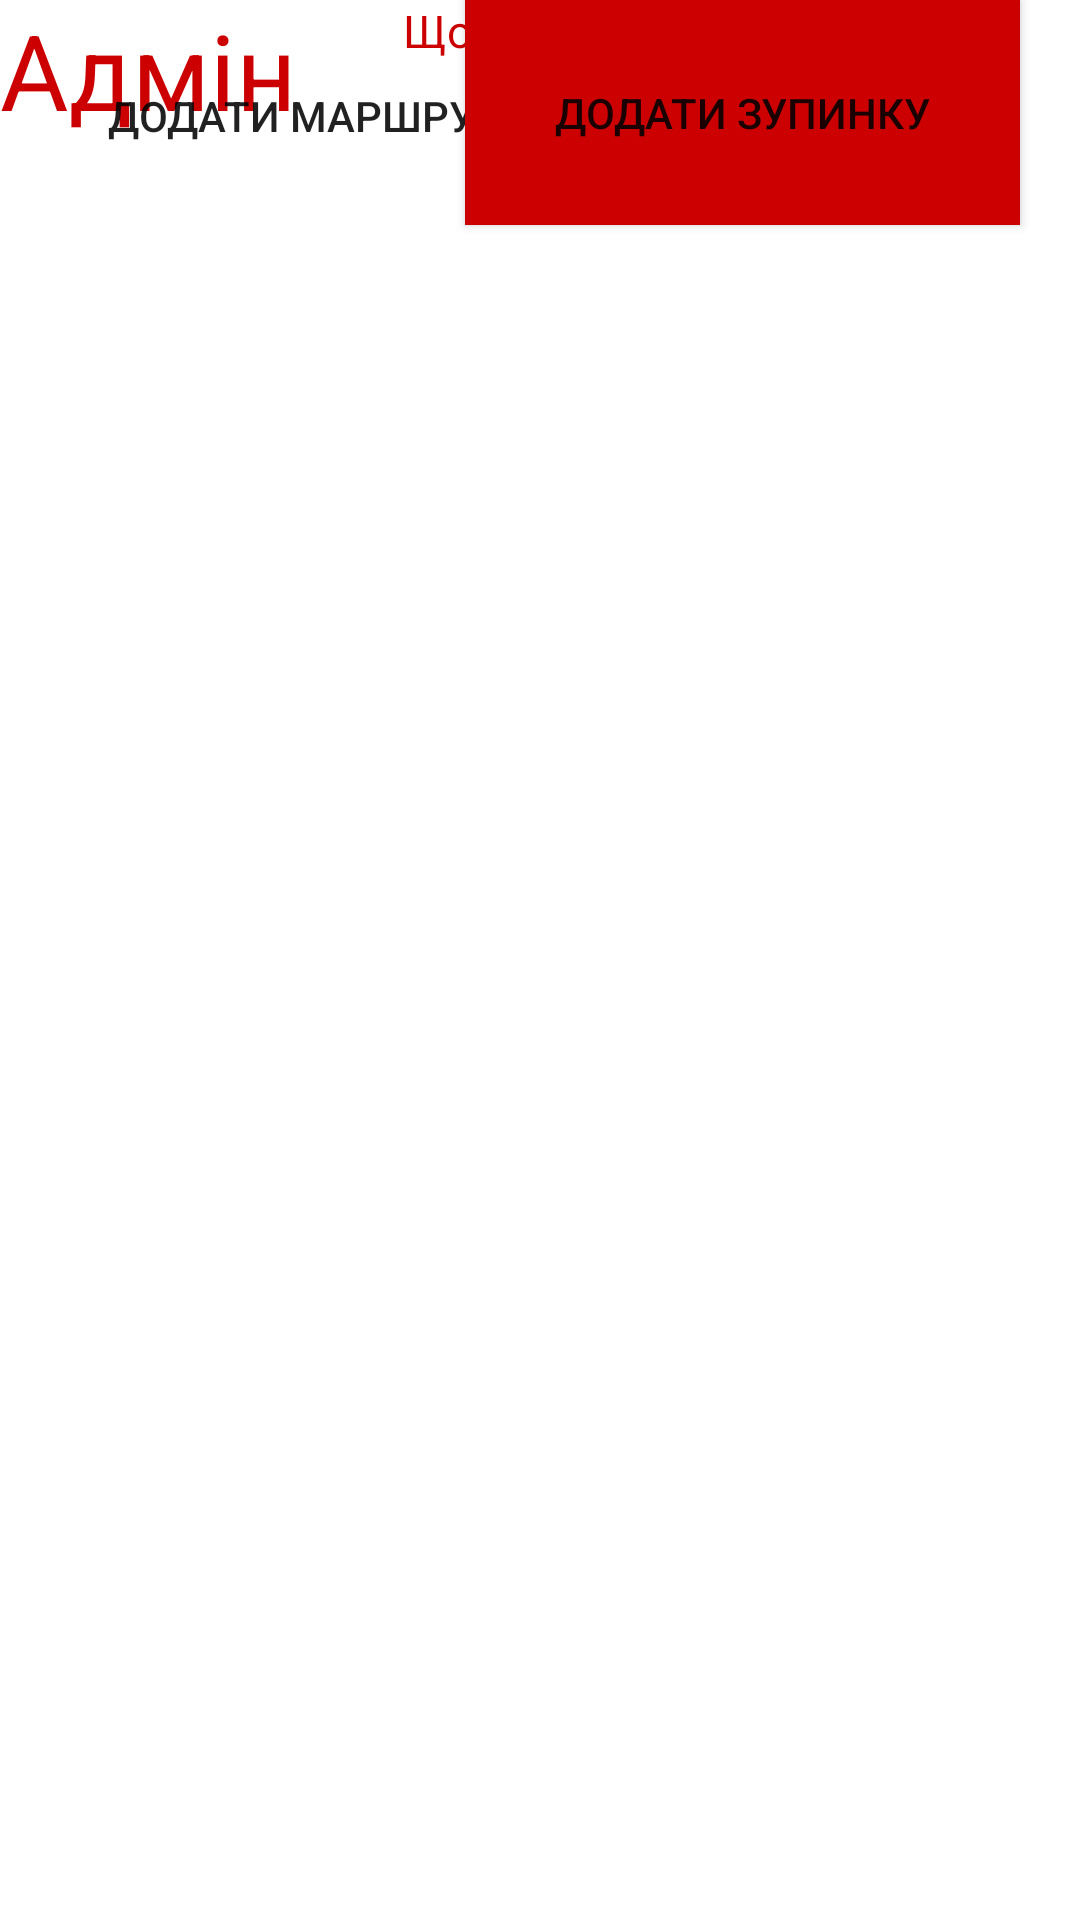

Produce the Android XML layout that renders to this screen, including the resource entries it uses.
<!-- AndroidManifest.xml: application theme Theme.Publictransportguide -->
<!-- res/layout/activity_admin.xml -->
<?xml version="1.0" encoding="utf-8"?>
<androidx.constraintlayout.widget.ConstraintLayout xmlns:android="http://schemas.android.com/apk/res/android"
    xmlns:app="http://schemas.android.com/apk/res-auto"
    xmlns:tools="http://schemas.android.com/tools"
    android:layout_width="match_parent"
    android:layout_height="match_parent"
    tools:context=".controller.AdminActivity">

    <LinearLayout
        android:layout_width="wrap_content"
        android:layout_height="wrap_content"
        android:layout_centerHorizontal="true"
        android:layout_marginTop="25dp"
        android:gravity="center"


        android:orientation="vertical"
        tools:ignore="MissingConstraints">

    </LinearLayout>

    <LinearLayout
        android:layout_width="match_parent"
        android:layout_height="wrap_content"

        android:layout_margin="20dp"
        android:orientation="horizontal"
        tools:ignore="MissingConstraints,NotSibling">


    </LinearLayout>

    <TextView
        android:layout_width="match_parent"
        android:layout_height="wrap_content"
        android:text="Що зробити?"
        android:textAlignment="center"
        android:textColor="@android:color/holo_red_dark"
        android:textSize="15sp"
        tools:layout_editor_absoluteX="-16dp"
        tools:layout_editor_absoluteY="116dp"
        tools:ignore="MissingConstraints" />

    <TextView
        android:layout_width="wrap_content"
        android:layout_height="wrap_content"
        android:text="Адмін"
        android:textAlignment="center"
        android:textColor="@android:color/holo_red_dark"
        android:textSize="35sp"
        tools:layout_editor_absoluteX="46dp"
        tools:layout_editor_absoluteY="575dp"
        tools:ignore="MissingConstraints" />

    <Button
        android:id="@+id/btnSignIn"
        style="@style/Widget.AppCompat.Button"
        android:layout_width="203dp"
        android:layout_height="77dp"
        android:layout_marginEnd="24dp"
        android:layout_weight="1"
        android:background="@drawable/btn_sign_in"
        android:text="Додати маршрут"
        app:layout_constraintEnd_toStartOf="@+id/btnAddRoute"
        app:layout_constraintHorizontal_bias="0.0"
        app:layout_constraintStart_toStartOf="parent"
        tools:layout_editor_absoluteY="203dp"
        tools:ignore="MissingConstraints,UnknownId" />

    <Button
        android:id="@+id/btnAddStop"
        android:layout_width="185dp"
        android:layout_height="75dp"
        android:layout_marginEnd="20dp"
        android:layout_weight="1"
        android:background="@android:color/holo_red_dark"
        android:text="додати зупинку"
        app:layout_constraintEnd_toEndOf="parent"
        tools:layout_editor_absoluteY="203dp"
        tools:ignore="MissingConstraints" />

</androidx.constraintlayout.widget.ConstraintLayout>
<!-- resources referenced by this layout -->
<resources>
  <style name="Theme.Publictransportguide" parent="Theme.MaterialComponents.DayNight.NoActionBar">
          
          <item name="colorPrimary">@color/purple_500</item>
          <item name="colorPrimaryVariant">@color/purple_700</item>
          <item name="android:windowFullscreen">true</item>
          <item name="colorOnPrimary">@color/white</item>
          
          <item name="colorSecondary">@color/teal_200</item>
          <item name="colorSecondaryVariant">@color/teal_700</item>
          <item name="colorOnSecondary">@color/black</item>
          
          <item name="android:statusBarColor" tools:targetApi="l">?attr/colorPrimaryVariant</item>
          
      </style>
  <color name="purple_500">#FF6200EE</color>
  <color name="purple_700">#FF3700B3</color>
  <color name="white">#FFFFFFFF</color>
  <color name="teal_200">#FF03DAC5</color>
  <color name="teal_700">#FF018786</color>
  <color name="black">#FF000000</color>
</resources>
